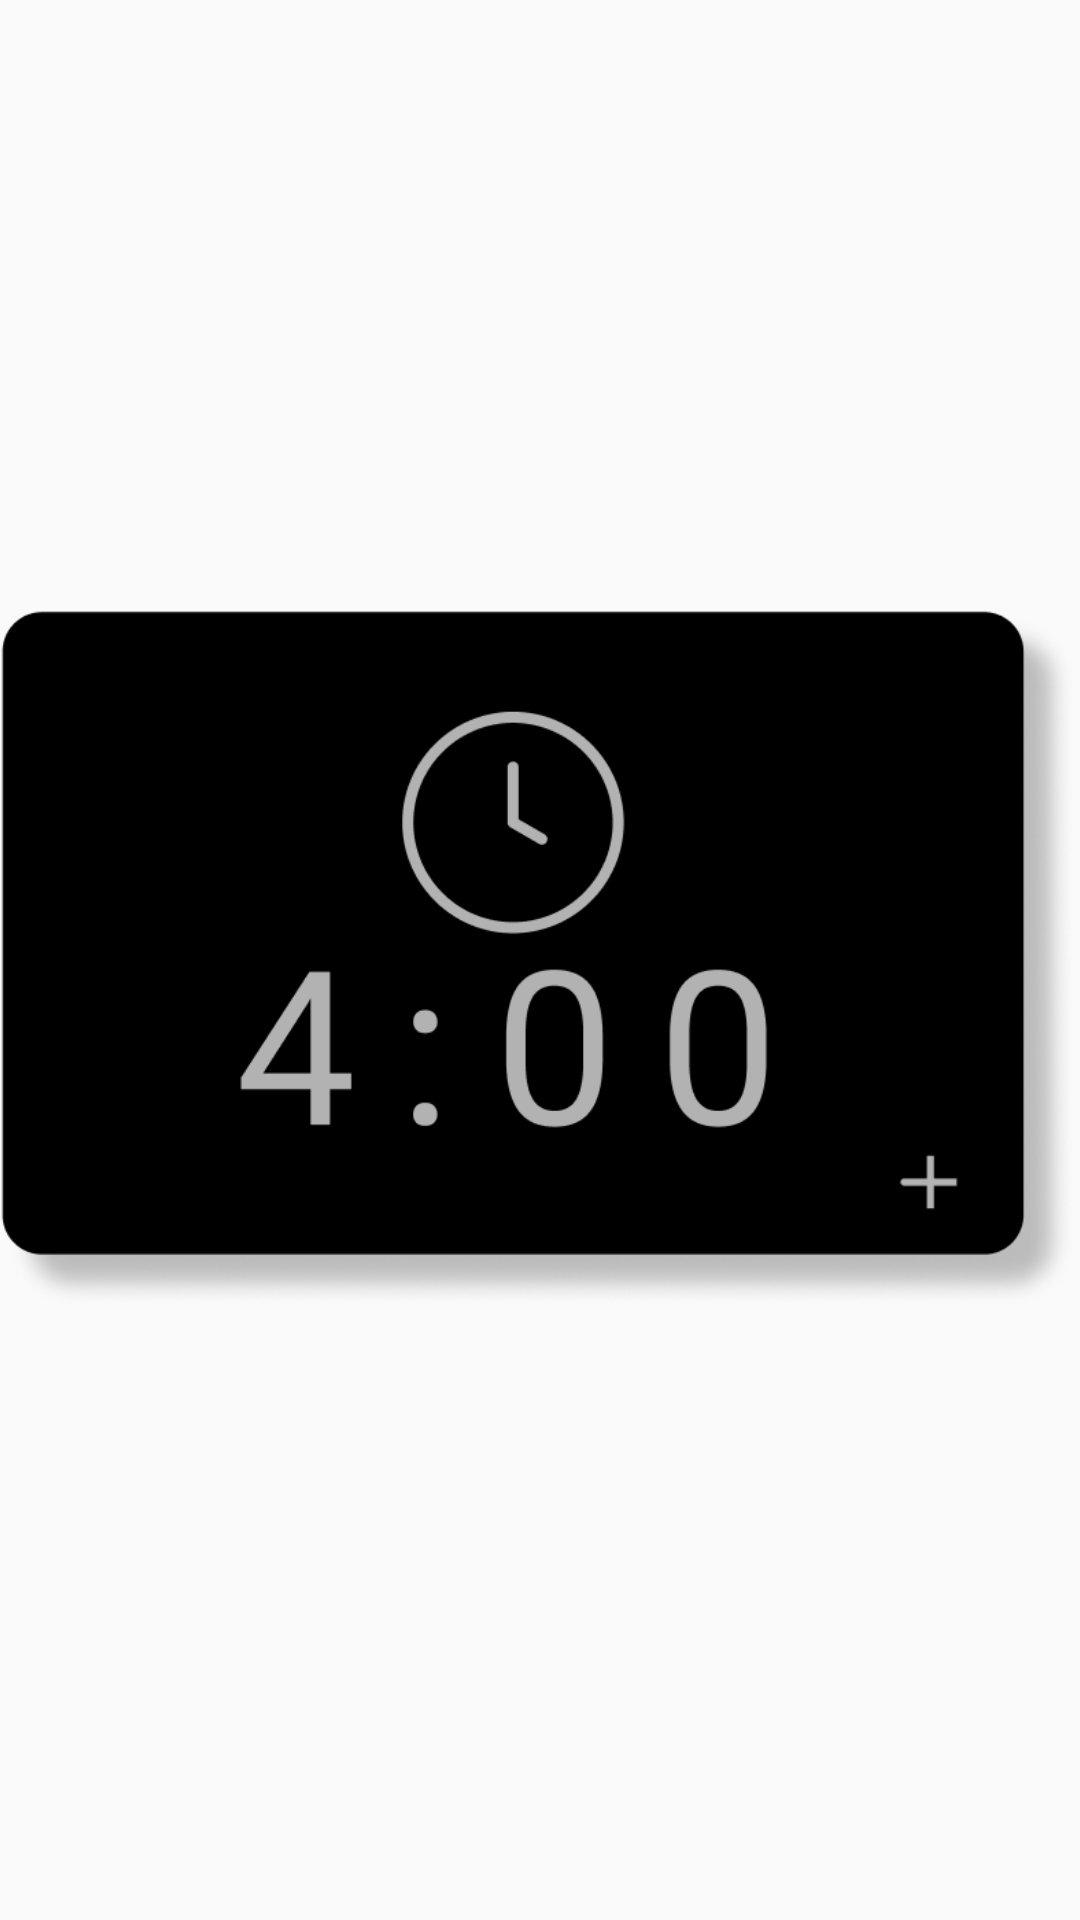

This screen was rendered from an Android layout file. Write that file and the resources it references.
<!-- AndroidManifest.xml: application theme Theme.Name -->
<!-- res/layout/new_app_widget.xml -->
<RelativeLayout xmlns:android="http://schemas.android.com/apk/res/android"
    xmlns:app="http://schemas.android.com/apk/res-auto"
    android:layout_width="match_parent"
    android:layout_height="match_parent"
    android:background="?attr/appWidgetBackgroundColor"
    android:padding="@dimen/widget_margin"
    android:theme="@style/ThemeOverlay.Name.AppWidgetContainer">

    <ImageView
        android:id="@+id/imageView"
        
        android:layout_width="match_parent"
        android:layout_height="match_parent"
        android:background="#00ff0000"

        android:src="@drawable/good" />

</RelativeLayout>
<!-- resources referenced by this layout -->
<resources>
  <!-- drawable good: png bitmap (drawable, 48636 bytes) -->
  <style name="ThemeOverlay.Name.AppWidgetContainer" parent="">
          <item name="appWidgetBackgroundColor">@color/light_blue_600</item>
          <item name="appWidgetTextColor">@color/light_blue_50</item>
      </style>
  <style name="Theme.Name" parent="Theme.AppCompat.Light.NoActionBar">
          
          <item name="colorPrimary">@color/purple_500</item>
          <item name="colorPrimaryVariant">@color/purple_700</item>
          <item name="colorOnPrimary">@color/white</item>
          
          <item name="colorSecondary">@color/teal_200</item>
          <item name="colorSecondaryVariant">@color/teal_700</item>
          <item name="colorOnSecondary">@color/black</item>
          
          <item name="android:statusBarColor" tools:targetApi="l">?attr/colorPrimaryVariant</item>
          
      </style>
  <!-- not gathered from this repository: default colours our renderer supplied (Android Studio template values) -->
  <color name="purple_500">#FF6200EE</color>
  <color name="purple_700">#FF3700B3</color>
  <color name="teal_200">#FF03DAC5</color>
  <color name="teal_700">#FF018786</color>
  <color name="black">#FF000000</color>
  <color name="white">#FFFFFFFF</color>
</resources>
